Dataset: data (GitHub, Ericdroush/Tax_Sale). Classes: county view, map view, map wide view, street view.

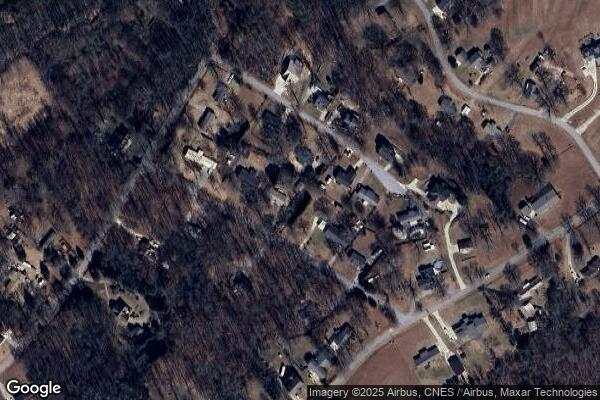
Label: map wide view

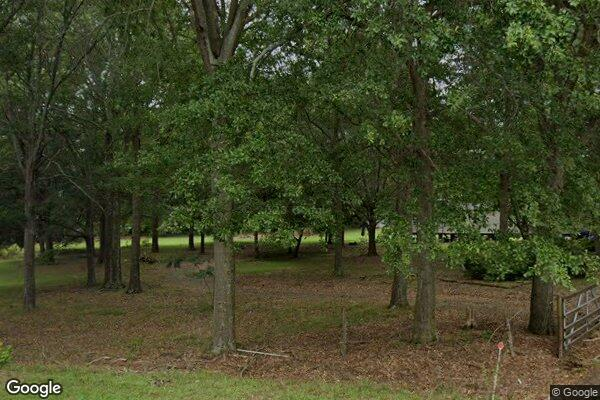
Label: street view

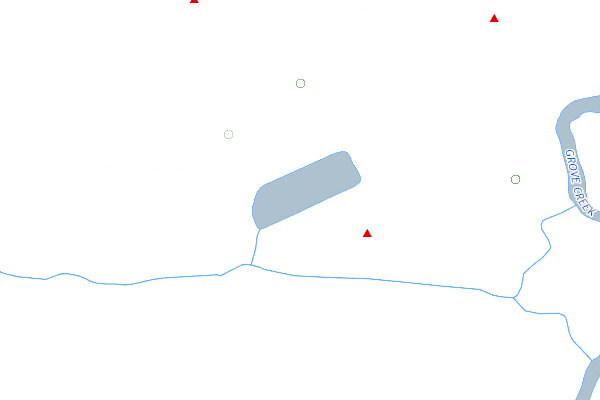
Label: county view

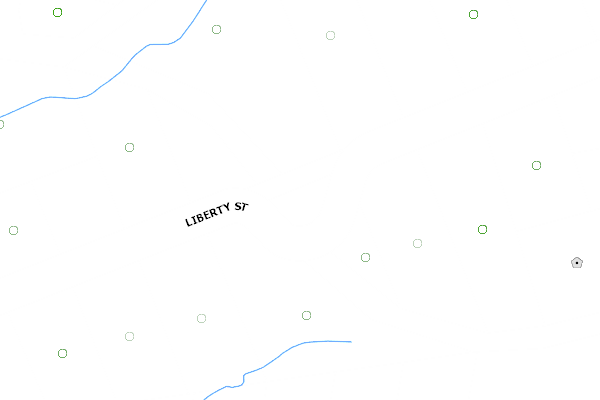
Label: county view

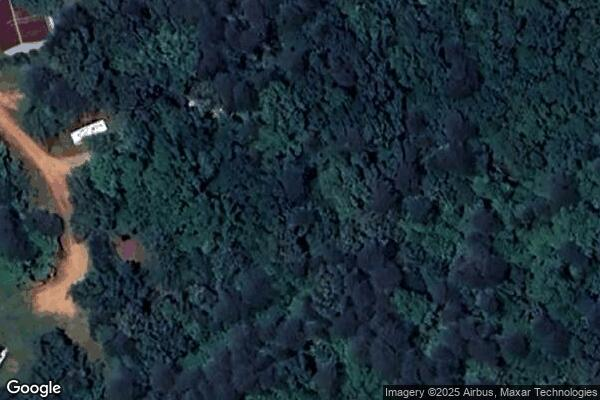
Label: map view

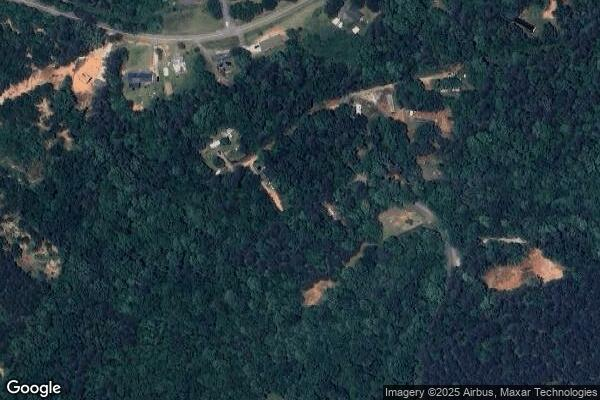
Label: map wide view
